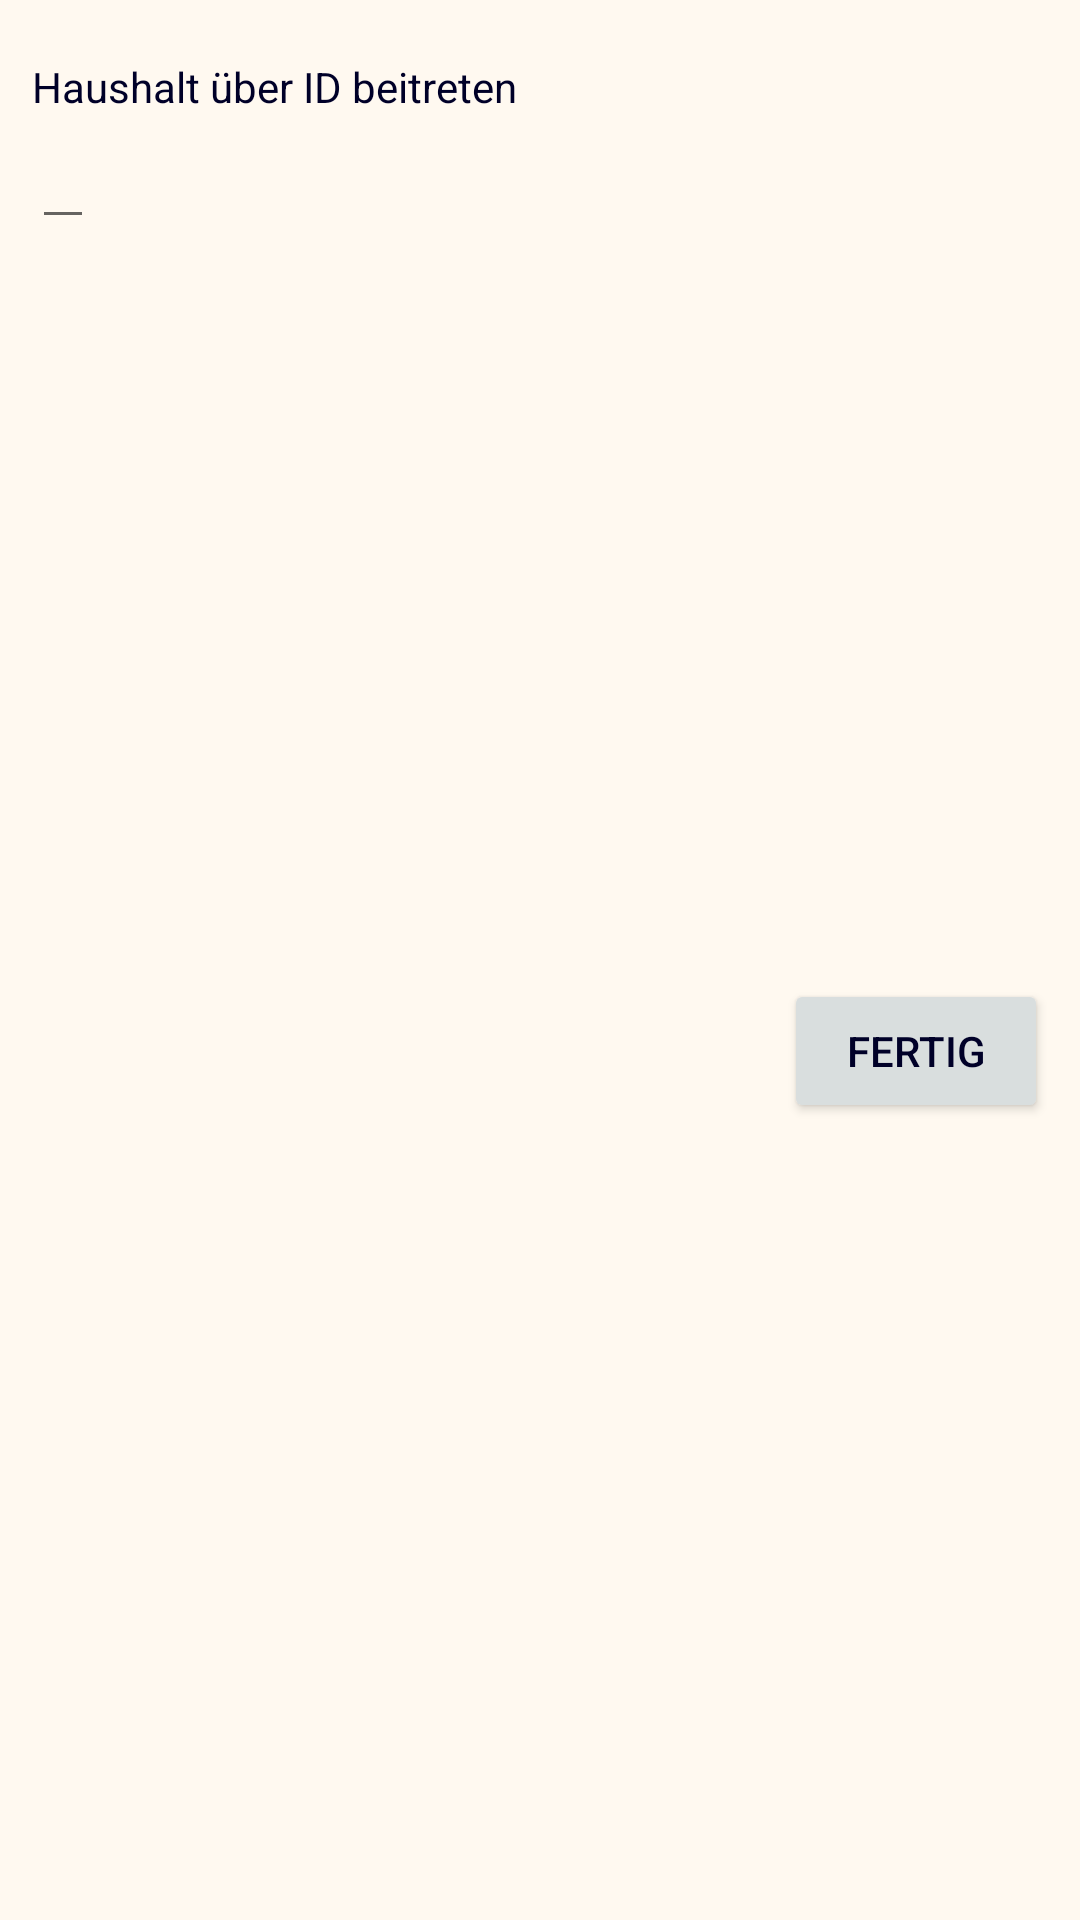

This screen was rendered from an Android layout file. Write that file and the resources it references.
<!-- AndroidManifest.xml: application theme AppTheme -->
<!-- res/layout/registration_fragment2_fragment.xml -->
<?xml version="1.0" encoding="utf-8"?>
<android.support.constraint.ConstraintLayout xmlns:android="http://schemas.android.com/apk/res/android"
    xmlns:app="http://schemas.android.com/apk/res-auto"
    xmlns:tools="http://schemas.android.com/tools"
    android:layout_width="match_parent"
    android:layout_height="match_parent"
    tools:context=".ui.registrationfragment1.RegistrationFragment2">

    <TextView
        android:id="@+id/moveInWithID"
        android:layout_width="wrap_content"
        android:layout_height="wrap_content"
        android:text="@string/moveInWithID"
        app:layout_constraintStart_toEndOf="@id/leftMargin"
        app:layout_constraintTop_toBottomOf="@id/topMargin" />

    <EditText
        android:id="@+id/idInput"
        android:layout_width="wrap_content"
        android:layout_height="wrap_content"
        app:layout_constraintTop_toBottomOf="@id/moveInWithID"
        app:layout_constraintStart_toEndOf="@id/leftMargin"/>

    
    <Button
        android:id="@+id/idInputDone"
        android:layout_width="wrap_content"
        android:layout_height="wrap_content"
        android:text="@string/done"
        app:layout_constraintEnd_toStartOf="@id/rightMargin"
        app:layout_constraintBottom_toTopOf="@id/bottomMargin"
        app:layout_constraintTop_toBottomOf="@id/idInput"/>


    

    <android.support.constraint.Guideline
        android:id="@+id/leftMargin"
        android:layout_width="wrap_content"
        android:layout_height="wrap_content"
        android:orientation="vertical"
        app:layout_constraintGuide_percent="0.03" />

    <android.support.constraint.Guideline
        android:id="@+id/topMargin"
        android:layout_width="wrap_content"
        android:layout_height="wrap_content"
        android:orientation="horizontal"
        app:layout_constraintGuide_percent="0.03" />

    <android.support.constraint.Guideline
        android:id="@+id/rightMargin"
        android:layout_width="wrap_content"
        android:layout_height="wrap_content"
        android:orientation="vertical"
        app:layout_constraintGuide_percent="0.97" />

    <android.support.constraint.Guideline
        android:id="@+id/bottomMargin"
        android:layout_width="wrap_content"
        android:layout_height="wrap_content"
        android:orientation="horizontal"
        app:layout_constraintGuide_percent="0.97" />

    <android.support.constraint.Guideline
        android:id="@+id/centerLineHorizontal"
        android:layout_width="wrap_content"
        android:layout_height="wrap_content"
        android:orientation="horizontal"
        app:layout_constraintGuide_percent="0.5" />

    <android.support.constraint.Guideline
        android:id="@+id/centerLineVertical"
        android:layout_width="wrap_content"
        android:layout_height="wrap_content"
        android:orientation="vertical"
        app:layout_constraintGuide_percent="0.5" />

    <android.support.constraint.Guideline
        android:id="@+id/quarterLineLeft"
        android:layout_width="wrap_content"
        android:layout_height="wrap_content"
        android:orientation="vertical"
        app:layout_constraintGuide_percent="0.25" />

    <android.support.constraint.Guideline
        android:id="@+id/quarterLineRigth"
        android:layout_width="wrap_content"
        android:layout_height="wrap_content"
        android:orientation="vertical"
        app:layout_constraintGuide_percent="0.75" />

    <android.support.constraint.Guideline
        android:id="@+id/quarterLineTop"
        android:layout_width="wrap_content"
        android:layout_height="wrap_content"
        android:orientation="horizontal"
        app:layout_constraintGuide_percent="0.25" />

    <android.support.constraint.Guideline
        android:id="@+id/quarterLineBottom"
        android:layout_width="wrap_content"
        android:layout_height="wrap_content"
        android:orientation="horizontal"
        app:layout_constraintGuide_percent="0.75" />

    <android.support.constraint.Guideline
        android:id="@+id/thirdLineTop"
        android:layout_width="wrap_content"
        android:layout_height="wrap_content"
        android:orientation="vertical"
        app:layout_constraintGuide_percent="0.33333334" />

    <android.support.constraint.Guideline
        android:id="@+id/thirdLineBottom"
        android:layout_width="wrap_content"
        android:layout_height="wrap_content"
        android:orientation="vertical"
        app:layout_constraintGuide_percent="0.66666" />

    <android.support.constraint.Guideline
        android:id="@+id/thirdLineLeft"
        android:layout_width="wrap_content"
        android:layout_height="wrap_content"
        android:orientation="horizontal"
        app:layout_constraintGuide_percent="0.33333" />

    <android.support.constraint.Guideline
        android:id="@+id/thirdLineRight"
        android:layout_width="wrap_content"
        android:layout_height="wrap_content"
        android:orientation="horizontal"
        app:layout_constraintGuide_percent="0.66666" />

</android.support.constraint.ConstraintLayout>
<!-- resources referenced by this layout -->
<resources>
  <string name="done">Fertig</string>
  <string name="moveInWithID">Haushalt über ID beitreten</string>
  <style name="AppTheme" parent="Theme.AppCompat.Light.NoActionBar">
          
          
          <item name="colorPrimary">@color/colorPrimary</item>
          <item name="colorPrimaryDark">@color/colorPrimaryDark</item>
          <item name="colorAccent">@color/colorAccent</item>
          
          <item name="android:colorButtonNormal">@color/colorAccentSilver</item>
          
          <item name="android:textColor">@color/colorFont</item>
          <item name="android:background">@color/colorBackground</item>
          <item name="android:editTextColor">@color/colorFont</item>
      </style>
  <color name="colorPrimary">#4cc1bb</color>
  <color name="colorPrimaryDark">@color/colorFont</color>
  <color name="colorAccent">@color/colorAccentColor</color>
  <color name="colorAccentSilver">#d9dede</color>
  <color name="colorFont">#000028</color>
  <color name="colorBackground">#FFF9F0</color>
  <color name="colorAccentColor">#940e3e</color>
</resources>
